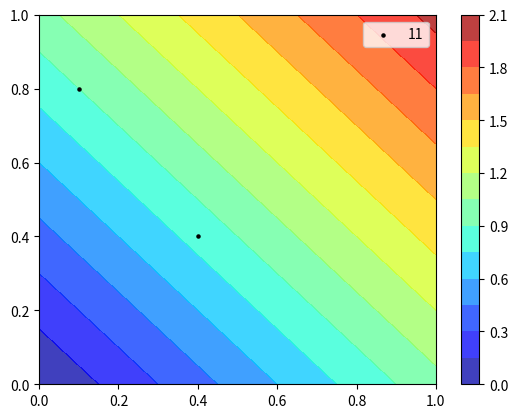

This chart was generated by the following Python code:
from matplotlib import pyplot as plt

import numpy as np

x,y = np.meshgrid(
    np.linspace(0,1,10),
    np.linspace(0,1,10)
)

plt.contourf(x, y, x+y,  16, alpha=.75, cmap='jet')
plt.colorbar()
plt.scatter([0.4,0.1],[0.4,0.8], c='k',s=5)
plt.legend(['11','22'])
plt.show()
